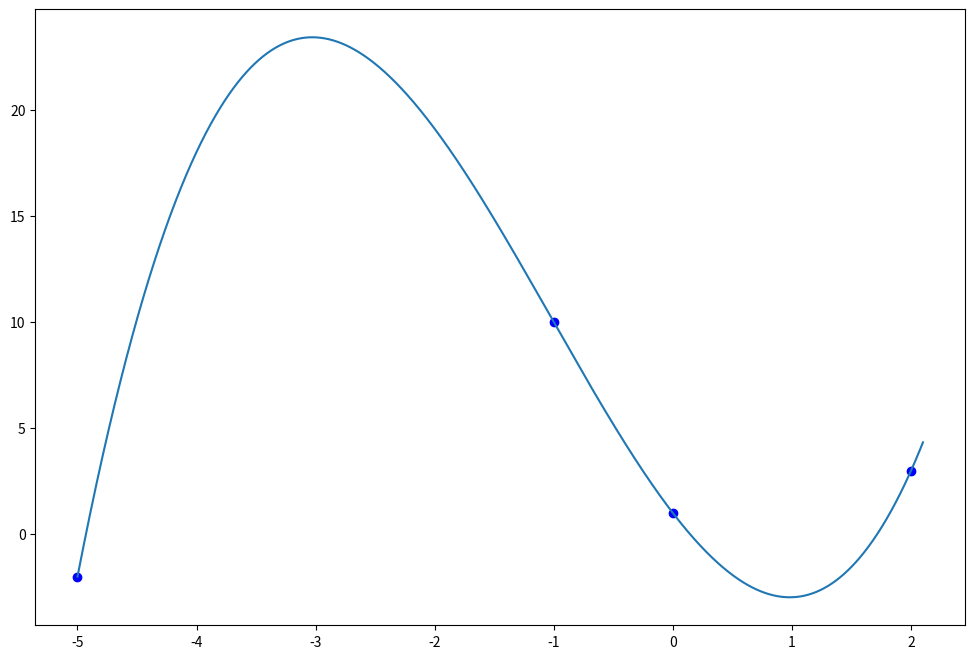

Here is the Python script that generated this plot:
import numpy as np
import matplotlib.pyplot as plt

def divided_difference(x: np.ndarray, y: np.ndarray) -> np.ndarray:

    n = x.shape[0]
    result = np.zeros([n, n])
    # the first column is y
    result[:,0] = y

    for j in range(1,n):
        for i in range(n-j):
            result[i][j] = (result[i+1][j-1] - result[i][j-1]) / (x[j+i] - x[i])

    return result

def newton_poly(coef: np.ndarray, x_data: np.ndarray, x: np.ndarray) -> np.ndarray:

    n = x_data.shape[0] - 1
    p = coef[n]
    for k in range(1,n+1):
        p = coef[n-k] + (x - x_data[n-k])*p 
    return p

x = np.array([-5, -1, 0, 2])
y = np.array([-2, 10, 1, 3])

a_s = divided_difference(x, y)[0, :]

x_new = np.arange(-5, 2.1, 0.0001)
y_new = newton_poly(a_s, x, x_new)

plt.figure(figsize = (12, 8))
plt.plot(x, y, 'bo')
plt.plot(x_new, y_new)